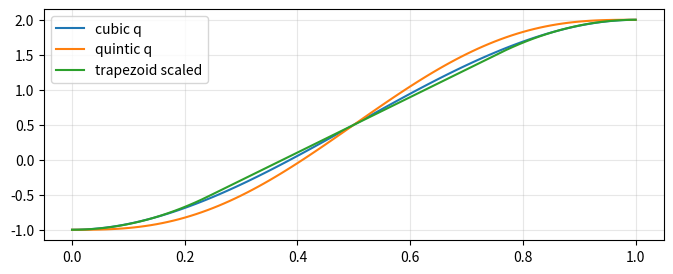

Write the Python code that produced this figure.
import math
import random
import sys
from pathlib import Path

import numpy as np

ROOT = Path.cwd()
if not (ROOT / "src").exists() and (ROOT.parent / "src").exists():
    ROOT = ROOT.parent
if str(ROOT / "src") not in sys.path:
    sys.path.insert(0, str(ROOT / "src"))

try:
    import matplotlib.pyplot as plt
    HAS_PLOT = True
except ModuleNotFoundError:
    plt = None
    HAS_PLOT = False

np.set_printoptions(precision=3, suppress=True)

def plot_unavailable():
    if not HAS_PLOT:
        print("Install matplotlib to see plots: pip install -r requirements.txt")

def cubic_s(t):
    return 3*t**2 - 2*t**3

def quintic_s(t):
    return 10*t**3 - 15*t**4 + 6*t**5

time = np.linspace(0, 1, 101)
q0, q1 = -1.0, 2.0
cubic_q = q0 + (q1 - q0) * cubic_s(time)
quintic_q = q0 + (q1 - q0) * quintic_s(time)
cubic_v = np.gradient(cubic_q, time)
quintic_v = np.gradient(quintic_q, time)
print("cubic endpoint velocities:", cubic_v[0], cubic_v[-1])
print("quintic endpoint velocities:", quintic_v[0], quintic_v[-1])

def trapezoid_profile(distance, vmax, amax, dt=0.02):
    t_acc = vmax / amax
    d_acc = 0.5 * amax * t_acc**2
    if 2 * d_acc > distance:
        t_acc = np.sqrt(distance / amax)
        t_flat = 0.0
        vmax = amax * t_acc
    else:
        t_flat = (distance - 2*d_acc) / vmax
    total = 2*t_acc + t_flat
    ts = np.arange(0, total + dt, dt)
    xs, vs = [], []
    for t in ts:
        if t < t_acc:
            v = amax * t
            x = 0.5 * amax * t**2
        elif t < t_acc + t_flat:
            v = vmax
            x = 0.5 * amax * t_acc**2 + vmax * (t - t_acc)
        else:
            tau = t - t_acc - t_flat
            v = vmax - amax * tau
            x = distance - 0.5 * amax * max(total - t, 0)**2
        xs.append(x)
        vs.append(max(v, 0))
    return ts, np.array(xs), np.array(vs)

ts, xs, vs = trapezoid_profile(distance=3.0, vmax=1.2, amax=1.5)
print("duration:", round(float(ts[-1]), 3), "final distance:", round(float(xs[-1]), 3))

if HAS_PLOT:
    plt.figure(figsize=(8, 3))
    plt.plot(time, cubic_q, label="cubic q")
    plt.plot(time, quintic_q, label="quintic q")
    plt.plot(ts / ts[-1], xs / xs[-1] * (q1 - q0) + q0, label="trapezoid scaled")
    plt.legend()
    plt.grid(True, alpha=0.3)
    plt.show()
else:
    plot_unavailable()
